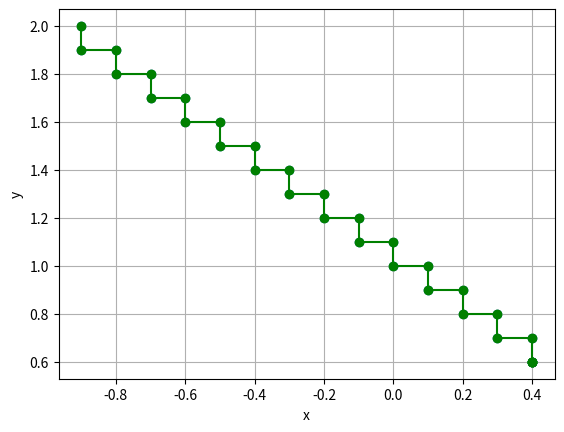

Here is the Python script that generated this plot:
from matplotlib import pyplot as plt
import pandas as pd
import csv

eps = 0.01
step = 0.1

def rosenbrok(x: list):
    return (1 - x[1]) ** 2 + 100 * (x[0] - x[1] ** 2) ** 2

result = [[-1, 2]] 
current_iter = 0
f_1 = 0
f_2 = 1
max_iter = 100

while abs(f_1 - f_2) > eps and current_iter < max_iter:
    for i in range(len(result[-1])):
        value = rosenbrok(result[-1])
        result[-1][i] += step
        new_value = rosenbrok(result[-1])
        
        if new_value >= value:
            result[-1][i] -= 2 * step
            new_value = rosenbrok(result[-1])
            if new_value > value:
                result[-1][i] += step
        result.append(result[-1][:])
    f_1 = f_2
    f_2 = rosenbrok(result[-1])
    current_iter += 1

print("Iter Amount: ", current_iter)

new_result = result[0::]
columns = ['x', 'y', 'z']
with open('fun2_2.csv', 'w') as f:
    write = csv.writer(f)
    write.writerow(columns)
    for coord in new_result:
        coord.append(rosenbrok(coord))
        write.writerow(coord)

df = pd.DataFrame(new_result, columns=columns)
df.to_csv('fun2_1.csv', index=False)

x = df['x']
y = df['y']
plt.xlabel('x')
plt.ylabel('y')
plt.grid(True)

plt.scatter(x, y)
plt.plot(x, y, '-o', color='g')
plt.savefig('fun2_2.jpeg')
plt.show()
